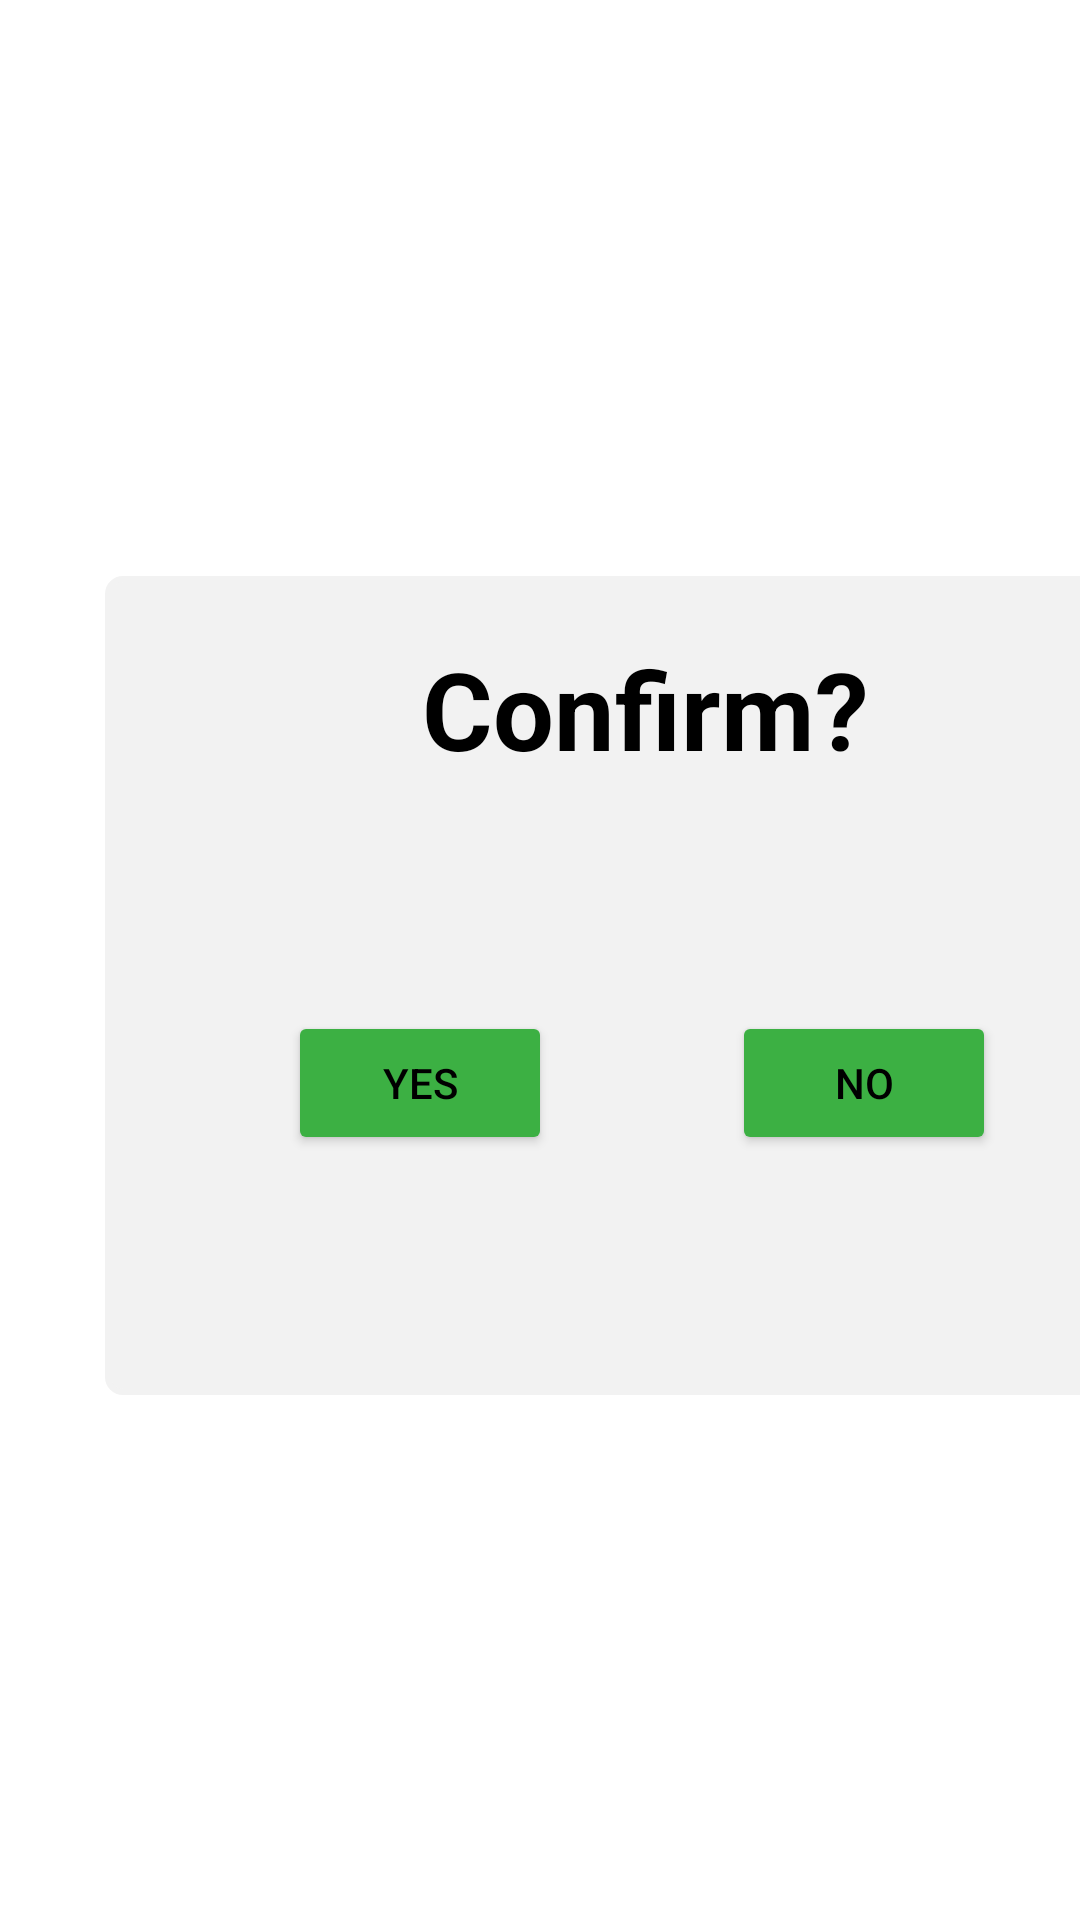

Write the Android layout XML for this screen, with the resource values it uses.
<!-- AndroidManifest.xml: application theme Theme.MySweetHome -->
<!-- res/layout/confirmation_page.xml -->
<?xml version="1.0" encoding="utf-8"?>
<androidx.constraintlayout.widget.ConstraintLayout
    xmlns:android="http://schemas.android.com/apk/res/android"
    xmlns:app="http://schemas.android.com/apk/res-auto"
    xmlns:tools="http://schemas.android.com/tools"
    android:layout_width="match_parent"
    android:layout_height="match_parent"
    tools:context=".ConfirmationPage">

    <View
        android:id="@+id/myRectangleView2"
        android:layout_width="341dp"
        android:layout_height="273dp"
        android:layout_marginStart="35dp"
        android:layout_marginTop="192dp"
        android:background="@drawable/rectangle_grey"
        app:layout_constraintStart_toStartOf="parent"
        app:layout_constraintTop_toTopOf="parent"></View>

    <TextView
        android:id="@+id/tvConfirm"
        android:layout_width="150dp"
        android:layout_height="85dp"
        android:layout_marginStart="140dp"
        android:layout_marginTop="212dp"
        android:text="Confirm?"
        android:textAlignment="center"
        android:textColor="@color/black"
        android:textSize="36dp"
        android:textStyle="bold"
        app:layout_constraintStart_toStartOf="parent"
        app:layout_constraintTop_toTopOf="parent" />

    <Button
        android:id="@+id/btnYes"
        android:layout_width="wrap_content"
        android:layout_height="wrap_content"
        android:layout_marginStart="96dp"
        android:layout_marginTop="40dp"
        android:backgroundTint="#3CB043"
        android:text="Yes"
        android:textColor="@color/black"
        app:backgroundTint="#3CB043"
        app:layout_constraintStart_toStartOf="parent"
        app:layout_constraintTop_toBottomOf="@+id/tvConfirm" />

    <Button
        android:id="@+id/btnNo"
        android:layout_width="wrap_content"
        android:layout_height="wrap_content"
        android:layout_marginStart="244dp"
        android:layout_marginTop="40dp"
        android:backgroundTint="#B90E0A"
        android:text="No"
        android:textColor="@color/black"
        app:backgroundTint="#3CB043"
        app:layout_constraintStart_toStartOf="parent"
        app:layout_constraintTop_toBottomOf="@+id/tvConfirm" />


</androidx.constraintlayout.widget.ConstraintLayout>
<!-- resources referenced by this layout -->
<resources>
  <color name="black">#FF000000</color>
  <!-- drawable rectangle_grey (drawable) -->
  <?xml version="1.0" encoding="utf-8"?>
  <shape xmlns:android="http://schemas.android.com/apk/res/android" android:id="@+id/listview_background_shape">
      <stroke android:width="2dp" android:color="#F2F2F2" />
      <padding android:left="2dp"
          android:top="2dp"
          android:right="2dp"
          android:bottom="2dp" />
      <corners android:radius="5dp" />
  
      <solid android:color="#F2F2F2"/>
  </shape>
  <style name="Theme.MySweetHome" parent="Theme.MaterialComponents.DayNight.DarkActionBar">
          
          <item name="colorPrimary">@color/F2C94C</item>
          <item name="colorPrimaryVariant">@color/black</item>
          <item name="colorOnPrimary">@color/black</item>
          
          <item name="colorSecondary">@color/teal_200</item>
          <item name="colorSecondaryVariant">@color/teal_700</item>
          <item name="colorOnSecondary">@color/black</item>
          
          <item name="android:statusBarColor" tools:targetApi="l">?attr/colorPrimaryVariant</item>
         
          
      </style>
  <color name="F2C94C">#F2C94C</color>
  <color name="teal_200">#FF03DAC5</color>
  <color name="teal_700">#FF018786</color>
</resources>
